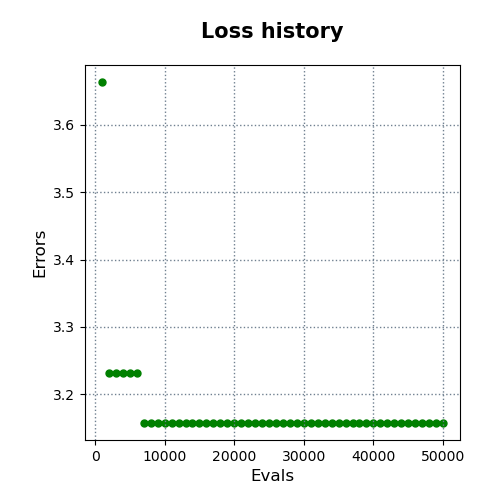

Data behind this chart, as committed beside it:
evals, errors
1000, 3.664
2000, 3.232
3000, 3.232
4000, 3.232
5000, 3.232
6000, 3.232
7000, 3.157
8000, 3.157
9000, 3.157
10000, 3.157
11000, 3.157
12000, 3.157
13000, 3.157
14000, 3.157
15000, 3.157
16000, 3.157
17000, 3.157
18000, 3.157
19000, 3.157
20000, 3.157
21000, 3.157
22000, 3.157
23000, 3.157
24000, 3.157
25000, 3.157
26000, 3.157
27000, 3.157
28000, 3.157
29000, 3.157
30000, 3.157
31000, 3.157
32000, 3.157
33000, 3.157
34000, 3.157
35000, 3.157
36000, 3.157
37000, 3.157
38000, 3.157
39000, 3.157
40000, 3.157
41000, 3.157
42000, 3.157
43000, 3.157
44000, 3.157
45000, 3.157
46000, 3.157
47000, 3.157
48000, 3.157
49000, 3.157
50000, 3.157
